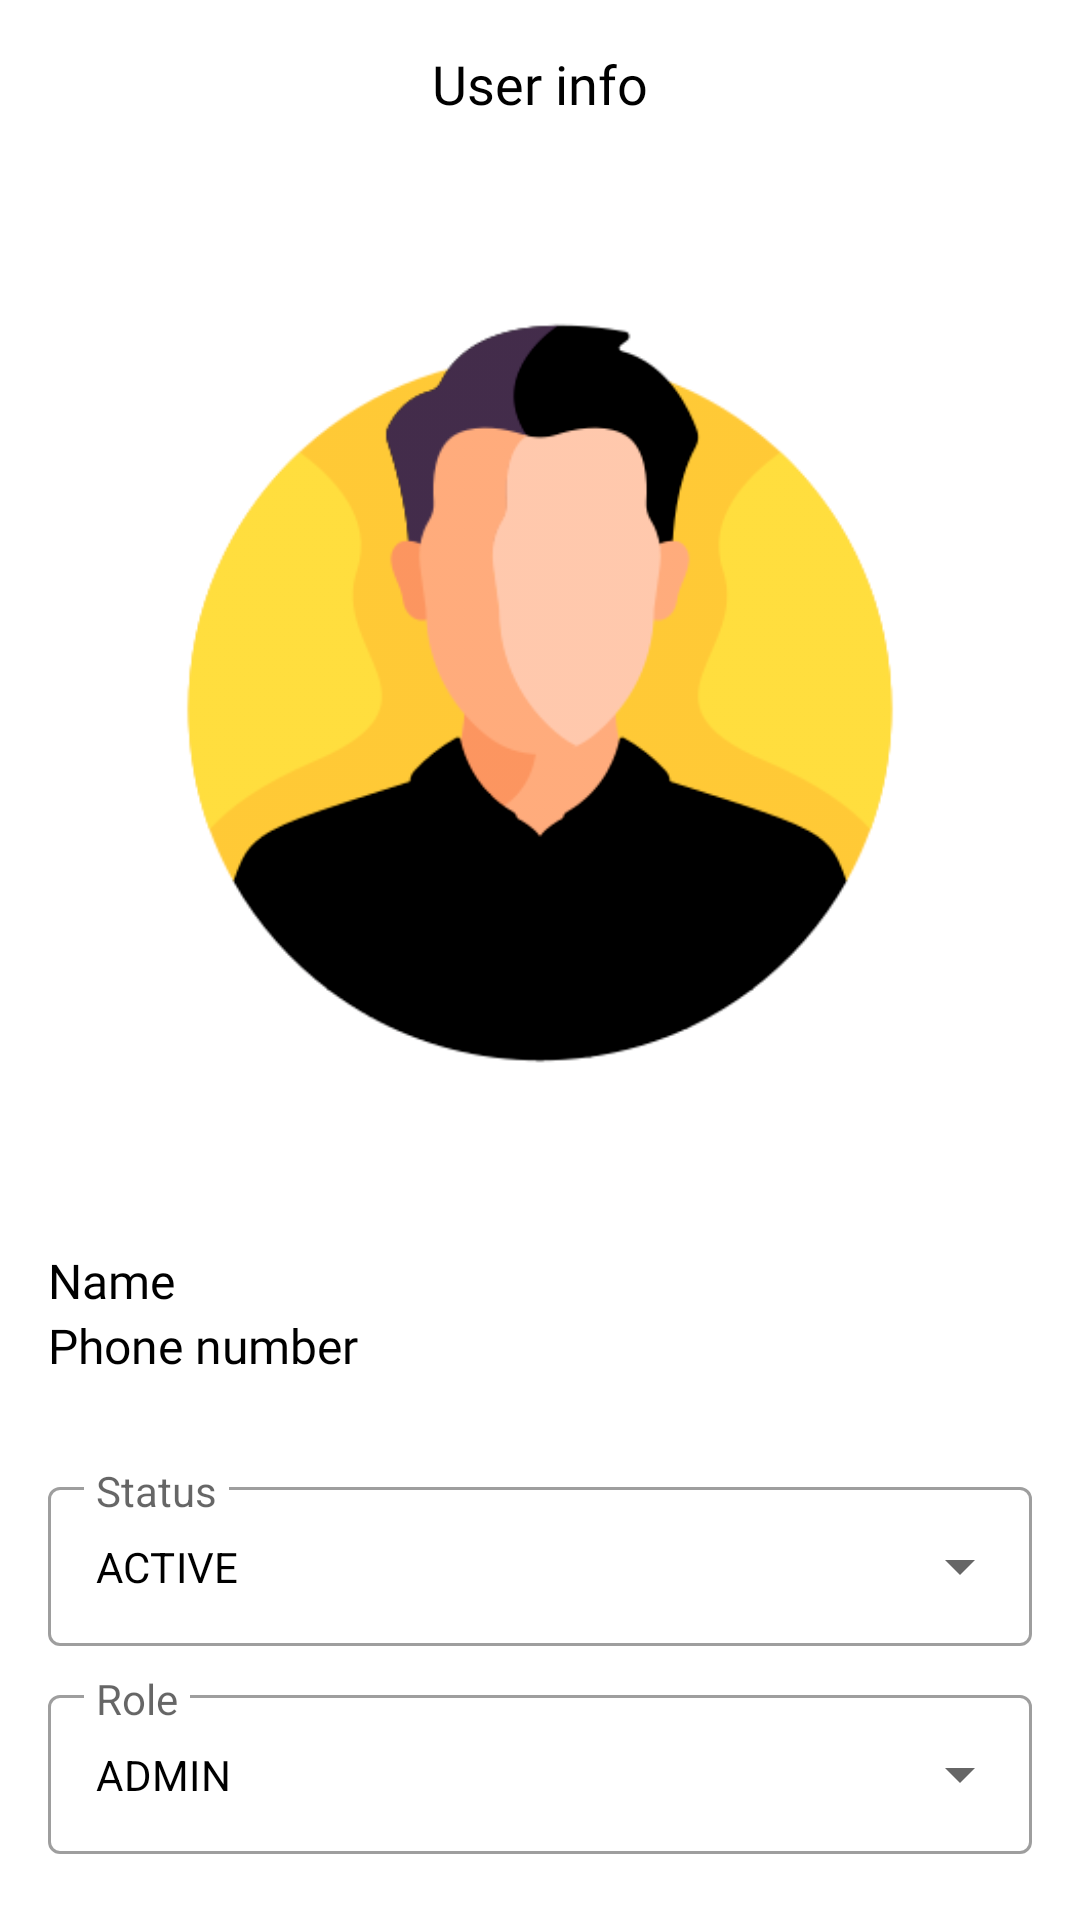

Write the Android layout XML for this screen, with the resource values it uses.
<!-- AndroidManifest.xml: application theme Theme.Carpet -->
<!-- res/layout/fragment_update_user.xml -->
<?xml version="1.0" encoding="utf-8"?>
<androidx.coordinatorlayout.widget.CoordinatorLayout xmlns:android="http://schemas.android.com/apk/res/android"
    xmlns:app="http://schemas.android.com/apk/res-auto"
    xmlns:tools="http://schemas.android.com/tools"
    android:layout_width="match_parent"
    android:layout_height="match_parent"
    android:background="@color/white"
    tools:context=".ui.main.employee.UpdateUserFragment">

    <com.google.android.material.appbar.AppBarLayout
        android:layout_width="match_parent"
        android:layout_height="wrap_content"
        android:background="@color/white"
        app:elevation="0dp">

        <FrameLayout
            android:layout_width="match_parent"
            android:layout_height="?attr/actionBarSize"
            android:background="@color/white"
            android:paddingHorizontal="16dp">

            <ImageView
                android:id="@+id/iv_back"
                android:layout_width="28dp"
                android:layout_height="28dp"
                android:layout_gravity="center_vertical|start"
                android:src="@drawable/ic_arrow_back"
                app:tint="@color/color_secondary" />

            <TextView
                android:layout_width="wrap_content"
                android:layout_height="wrap_content"
                android:layout_gravity="center"
                android:fontFamily="@font/poppins_medium"
                android:gravity="center"
                android:text="@string/str_user_info"
                android:textColor="@color/color_secondary"
                android:textSize="18sp" />

        </FrameLayout>

    </com.google.android.material.appbar.AppBarLayout>

    <androidx.core.widget.NestedScrollView
        android:layout_width="match_parent"
        android:layout_height="match_parent"
        android:background="@color/white"
        android:orientation="vertical"
        app:layout_behavior="@string/appbar_scrolling_view_behavior">

        <LinearLayout
            android:layout_width="match_parent"
            android:layout_height="match_parent"
            android:background="@color/white"
            android:orientation="vertical">

            <com.google.android.material.imageview.ShapeableImageView
                android:id="@+id/iv_profile"
                android:layout_width="match_parent"
                android:layout_height="wrap_content"
                android:adjustViewBounds="true"
                android:maxHeight="350dp"
                android:scaleType="fitCenter"
                android:src="@drawable/img_man" />

            <LinearLayout
                android:id="@+id/ll_info"
                android:layout_width="match_parent"
                android:layout_height="wrap_content"
                android:gravity="start|center_vertical"
                android:orientation="horizontal"
                android:paddingHorizontal="16dp"
                android:paddingVertical="10dp">

                <LinearLayout
                    android:layout_width="0dp"
                    android:layout_height="wrap_content"
                    android:layout_weight="1"
                    android:orientation="vertical">

                    <TextView
                        android:id="@+id/tv_full_name"
                        android:layout_width="wrap_content"
                        android:layout_height="wrap_content"
                        android:fontFamily="@font/poppins_medium"
                        android:text="@string/str_name"
                        android:textColor="@color/color_secondary"
                        android:textSize="16sp" />

                    <TextView
                        android:id="@+id/tv_phone"
                        android:layout_width="wrap_content"
                        android:layout_height="wrap_content"
                        android:fontFamily="@font/poppins"
                        android:text="@string/str_phone_number"
                        android:textColor="@color/color_secondary"
                        android:textSize="16sp" />

                </LinearLayout>

                <LinearLayout
                    android:layout_width="wrap_content"
                    android:layout_height="wrap_content"
                    android:gravity="center"
                    android:orientation="horizontal">

                    <ImageView
                        android:id="@+id/iv_call"
                        android:layout_width="28dp"
                        android:layout_height="28dp"
                        android:layout_marginEnd="20dp"
                        android:src="@drawable/ic_call"
                        app:tint="@color/color_success" />

                    <ImageView
                        android:id="@+id/iv_sms"
                        android:layout_width="28dp"
                        android:layout_height="28dp"
                        android:src="@drawable/ic_sms"
                        app:tint="@color/color_primary" />

                </LinearLayout>


            </LinearLayout>

            <LinearLayout
                android:layout_width="match_parent"
                android:layout_height="wrap_content"
                android:layout_marginTop="20dp"
                android:baselineAligned="false"
                android:orientation="vertical"
                android:paddingHorizontal="16dp">

                <com.google.android.material.textfield.TextInputLayout
                    style="@style/Widget.MaterialComponents.TextInputLayout.OutlinedBox.ExposedDropdownMenu"
                    android:layout_width="match_parent"
                    android:layout_height="wrap_content"
                    android:hint="@string/str_status"
                    app:boxBackgroundColor="@color/white"
                    app:hintTextAppearance="@style/default_text_appearance">

                    <AutoCompleteTextView
                        android:id="@+id/tv_status"
                        android:layout_width="match_parent"
                        android:layout_height="wrap_content"
                        android:inputType="none"
                        android:text="@string/str_active"
                        android:textAllCaps="true"
                        android:textColor="@color/color_secondary"
                        android:textSize="14sp"
                        tools:ignore="LabelFor" />

                </com.google.android.material.textfield.TextInputLayout>

                <com.google.android.material.textfield.TextInputLayout
                    style="@style/Widget.MaterialComponents.TextInputLayout.OutlinedBox.ExposedDropdownMenu"
                    android:layout_width="match_parent"
                    android:layout_height="wrap_content"
                    android:layout_marginTop="10dp"
                    android:hint="@string/str_role"
                    app:boxBackgroundColor="@color/white"
                    app:hintTextAppearance="@style/default_text_appearance">

                    <AutoCompleteTextView
                        android:id="@+id/tv_role"
                        android:layout_width="match_parent"
                        android:layout_height="wrap_content"
                        android:inputType="none"
                        android:text="@string/str_admin"
                        android:textAllCaps="true"
                        android:textColor="@color/color_secondary"
                        android:textSize="14sp"
                        tools:ignore="LabelFor" />

                </com.google.android.material.textfield.TextInputLayout>

            </LinearLayout>

            <LinearLayout
                android:layout_width="match_parent"
                android:layout_height="wrap_content"
                android:layout_marginTop="20dp"
                android:orientation="horizontal"
                android:paddingHorizontal="16dp"
                app:layout_constraintTop_toBottomOf="@id/toggleButtonStatus">

                <FrameLayout
                    android:layout_width="0dp"
                    android:layout_height="wrap_content"
                    android:layout_marginEnd="5dp"
                    android:layout_weight="1">

                    <com.google.android.material.button.MaterialButton
                        android:id="@+id/btn_visible"
                        android:layout_width="match_parent"
                        android:layout_height="60dp"
                        android:fontFamily="@font/poppins_medium"
                        android:text="@string/str_invisible_user"
                        android:textAllCaps="false"
                        android:textSize="14sp"
                        app:backgroundTint="@color/color_secondary"
                        app:cornerRadius="5dp" />

                    <ProgressBar
                        android:id="@+id/progressbar_visible"
                        android:layout_width="40dp"
                        android:layout_height="40dp"
                        android:layout_gravity="center"
                        android:indeterminate="true"
                        android:indeterminateTint="@color/color_primary"
                        android:visibility="invisible" />

                </FrameLayout>

                <FrameLayout
                    android:layout_width="0dp"
                    android:layout_height="wrap_content"
                    android:layout_marginStart="5dp"
                    android:layout_weight="1">

                    <com.google.android.material.button.MaterialButton
                        android:id="@+id/btn_save"
                        android:layout_width="match_parent"
                        android:layout_height="60dp"
                        android:fontFamily="@font/poppins_medium"
                        android:text="@string/str_save"
                        android:textAllCaps="false"
                        android:textSize="14sp"
                        app:backgroundTint="@color/color_success"
                        app:cornerRadius="5dp" />

                    <ProgressBar
                        android:id="@+id/progressbar_save"
                        android:layout_width="40dp"
                        android:layout_height="40dp"
                        android:layout_gravity="center"
                        android:indeterminate="true"
                        android:indeterminateTint="@color/color_primary"
                        android:visibility="invisible" />

                </FrameLayout>

            </LinearLayout>

            <LinearLayout
                android:layout_width="match_parent"
                android:layout_height="30dp"
                android:background="@color/white" />

        </LinearLayout>

    </androidx.core.widget.NestedScrollView>

    <FrameLayout
        android:id="@+id/frame_background"
        android:layout_width="match_parent"
        android:layout_height="match_parent"
        android:background="@color/white"
        android:visibility="invisible"
        app:layout_behavior="@string/appbar_scrolling_view_behavior">

        <ProgressBar
            android:id="@+id/progressbar_main"
            android:layout_width="60dp"
            android:layout_height="60dp"
            android:layout_gravity="center"
            android:indeterminateTint="@color/color_primary" />

    </FrameLayout>

</androidx.coordinatorlayout.widget.CoordinatorLayout>
<!-- resources referenced by this layout -->
<resources>
  <color name="color_primary">#FFBD5A</color>
  <color name="color_secondary">#000000</color>
  <color name="color_success">#38C976</color>
  <color name="white">#FFFFFFFF</color>
  <!-- drawable img_man: png bitmap (drawable, 21671 bytes) -->
  <string name="str_active">Active</string>
  <string name="str_admin">Admin</string>
  <string name="str_invisible_user">Make invisible</string>
  <string name="str_name">Name</string>
  <string name="str_phone_number">Phone number</string>
  <string name="str_role">Role</string>
  <string name="str_save">Save</string>
  <string name="str_status">Status</string>
  <string name="str_user_info">User info</string>
  <style name="default_text_appearance" parent="prefix_text_appearance">
          <item name="android:textSize">14sp</item>
      </style>
  <style name="Theme.Carpet" parent="Theme.MaterialComponents.Light.NoActionBar">
          
          <item name="colorPrimary">@color/color_primary</item>
          
          <item name="colorSecondary">@color/color_secondary</item>
          
          <item name="android:statusBarColor">@color/white</item>
          <item name="android:windowLightStatusBar" tools:targetApi="m">true</item>
          
          <item name="snackbarStyle">@style/MySnackbar</item>
      </style>
  <style name="prefix_text_appearance" parent="@android:style/TextAppearance">
          <item name="android:fontFamily">@font/poppins</item>
      </style>
  <style name="MySnackbar" parent="Widget.MaterialComponents.Snackbar">
          <item name="cornerRadius">10dp</item>
      </style>
</resources>
